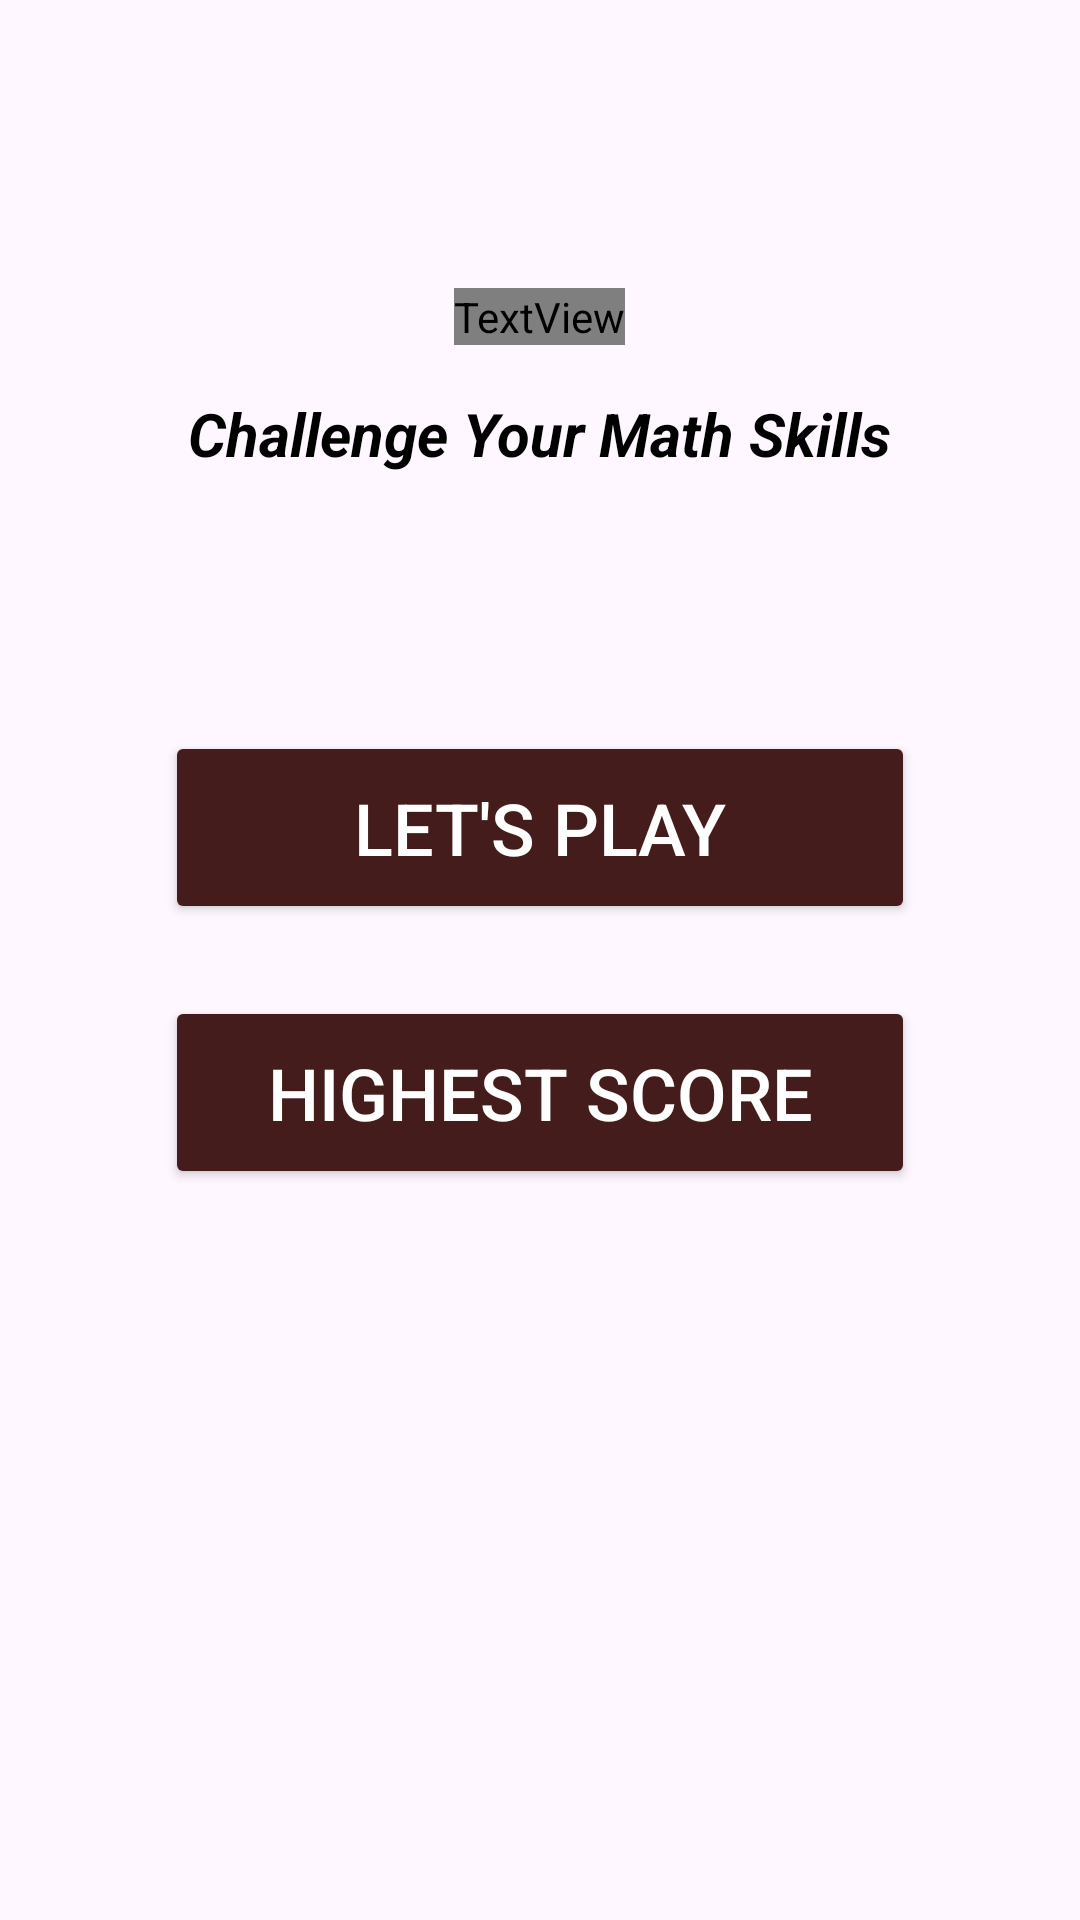

This screen was rendered from an Android layout file. Write that file and the resources it references.
<!-- AndroidManifest.xml: application theme Theme.MobileGame -->
<!-- res/layout/activity_main_menu.xml -->
<?xml version="1.0" encoding="utf-8"?>
<RelativeLayout xmlns:android="http://schemas.android.com/apk/res/android"
    android:id="@+id/main"
    android:layout_width="match_parent"
    android:layout_height="match_parent"
    android:background="@drawable/background_image"
    android:padding="16dp">

    <TextView
        android:id="@+id/appTitle"
        android:layout_width="wrap_content"
        android:layout_height="wrap_content"
        android:layout_alignParentTop="true"
        android:layout_centerHorizontal="true"
        android:layout_marginTop="80dp"
        android:fontFamily="@font/bangers"
        android:text="MathChamp"
        android:textColor="@android:color/white"
        android:textSize="60sp"
        android:textStyle="bold" />

    <TextView
        android:id="@+id/tagLine"
        android:layout_width="wrap_content"
        android:layout_height="wrap_content"
        android:layout_below="@+id/appTitle"
        android:layout_centerHorizontal="true"
        android:layout_marginTop="16dp"
        android:text="Challenge Your Math Skills"
        android:textColor="@color/black"
        android:textSize="20sp"
        android:textStyle="bold|italic" />

    <LinearLayout
        android:id="@+id/buttonContainer"
        android:layout_width="wrap_content"
        android:layout_height="wrap_content"
        android:layout_centerInParent="true"
        android:orientation="vertical">

        <Button
            android:id="@+id/startButton"
            android:layout_width="250dp"
            android:layout_height="wrap_content"
            android:backgroundTint="@color/mainMenuButtons"
            android:padding="16dp"
            android:text="@string/let_s_play"
            android:textColor="@android:color/white"
            android:textSize="24sp" />

        <Button
            android:id="@+id/highestScoreButton"
            android:layout_width="250dp"
            android:layout_height="wrap_content"
            android:layout_marginTop="24dp"
            android:backgroundTint="@color/mainMenuButtons"
            android:padding="16dp"
            android:text="@string/highest_score"
            android:textColor="@android:color/white"
            android:textSize="24sp" />

    </LinearLayout>

</RelativeLayout>
<!-- resources referenced by this layout -->
<resources>
  <color name="black">#FF000000</color>
  <color name="mainMenuButtons">#451C1C</color>
  <string name="highest_score">Highest Score</string>
  <string name="let_s_play">Let\'s Play</string>
  <style name="Theme.MobileGame" parent="Base.Theme.MobileGame" />
  <style name="Base.Theme.MobileGame" parent="Theme.Material3.DayNight.NoActionBar">
          
          <item name="colorPrimary">@color/mainColor</item>
      </style>
  <color name="mainColor">#ff5757</color>
</resources>
